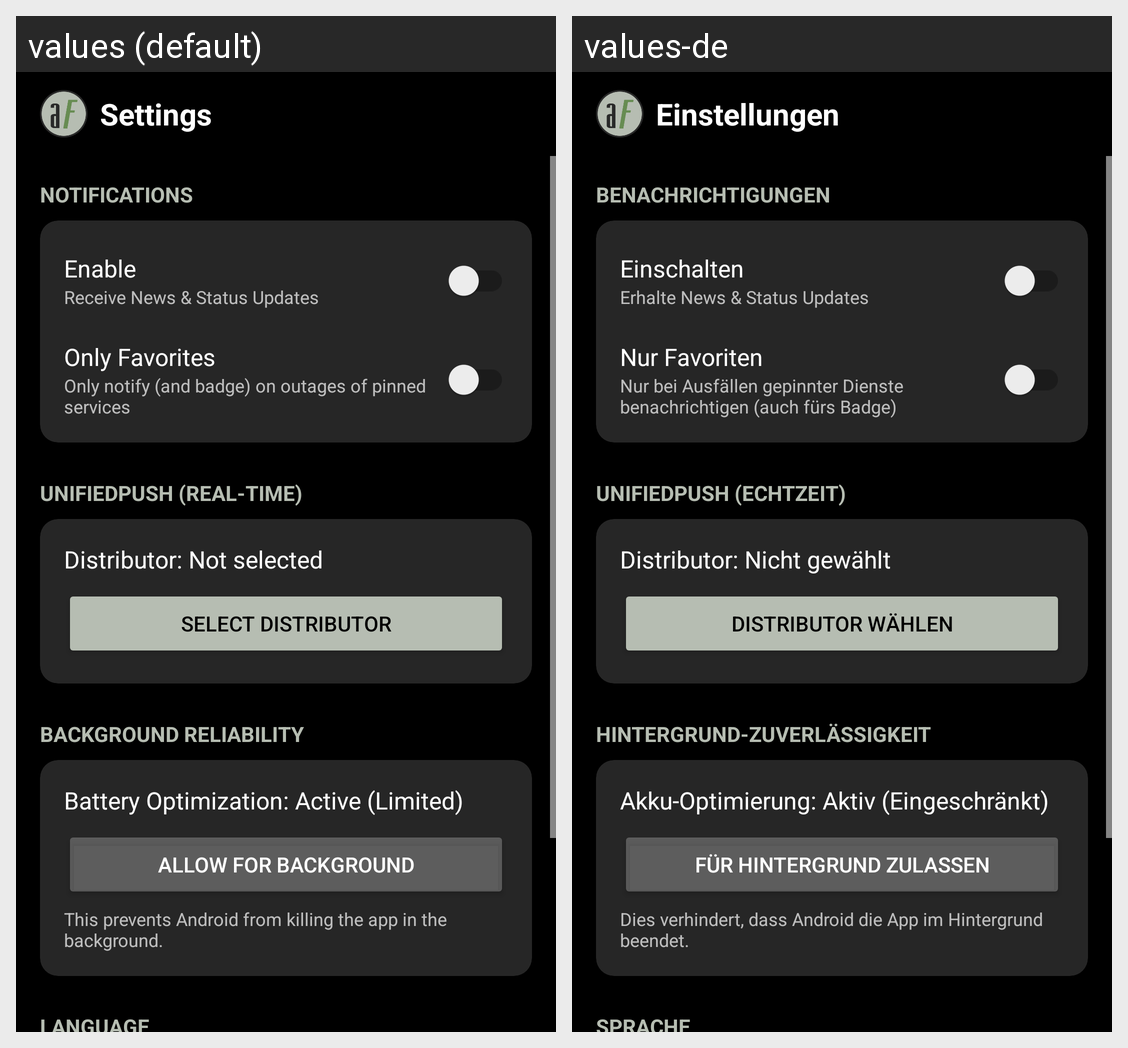

Strings drawn on this Android screen and how each of the app's shown locales translates them:
Android screen res/layout/activity_settings.xml rendered under 2 locales, left to right: values (default), values-de. Device: Nexus 5 (rendered at 1080×1920; each locale shown at half size, 540×960, under a caption strip naming it); theme Theme.AdminForge.
Strings drawn on this screen, with the default value and each locale's value (text and hints the layout hard-codes, and strings that could not be matched under every locale, appear in the picture but are not listed):

title_settings
  values: Settings
  values-de: Einstellungen

section_notifications
  values: Notifications
  values-de: Benachrichtigungen

enable_notifications
  values: Enable
  values-de: Einschalten

notifications_summary
  values: Receive News & Status Updates
  values-de: Erhalte News & Status Updates

favorites_only_notifications
  values: Only Favorites
  values-de: Nur Favoriten

favorites_only_notifications_summary
  values: Only notify (and badge) on outages of pinned services
  values-de: Nur bei Ausfällen gepinnter Dienste benachrichtigen (auch fürs Badge)

section_unified_push
  values: UnifiedPush (Real-time)
  values-de: UnifiedPush (Echtzeit)

distributor_none
  values: Distributor: Not selected
  values-de: Distributor: Nicht gewählt

btn_pick_distributor
  values: Select Distributor
  values-de: Distributor wählen

section_battery
  values: Background Reliability
  values-de: Hintergrund-Zuverlässigkeit

battery_status_active
  values: Battery Optimization: Active (Limited)
  values-de: Akku-Optimierung: Aktiv (Eingeschränkt)

btn_allow_background
  values: Allow for Background
  values-de: Für Hintergrund zulassen

battery_summary
  values: This prevents Android from killing the app in the background.
  values-de: Dies verhindert, dass Android die App im Hintergrund beendet.

section_language
  values: Language
  values-de: Sprache
